Run: headless pygame with SDL's dummy video driver; simulated clock (each Clock.tick advances the game by its frame time, no real sleeping); random seed 0; keys injected as events and as key.get_pressed() state; no mouse input.
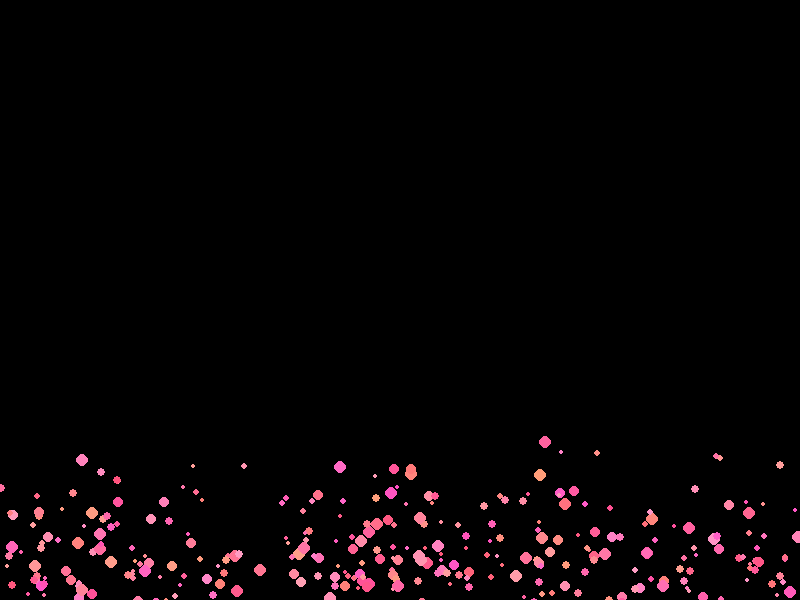
Frame 1 of 4 · flips 1–60 · no input
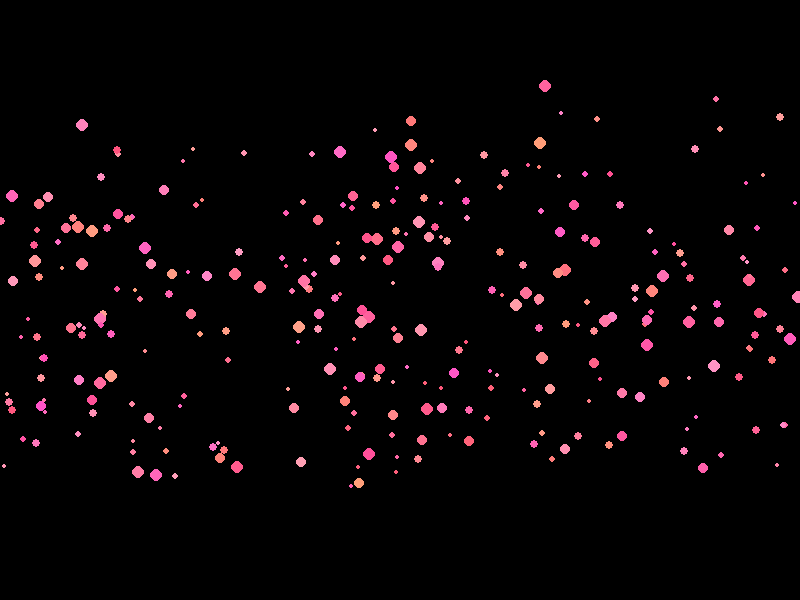
Frame 2 of 4 · flips 61–180 · tapped SPACE, RETURN · held RIGHT (→), D
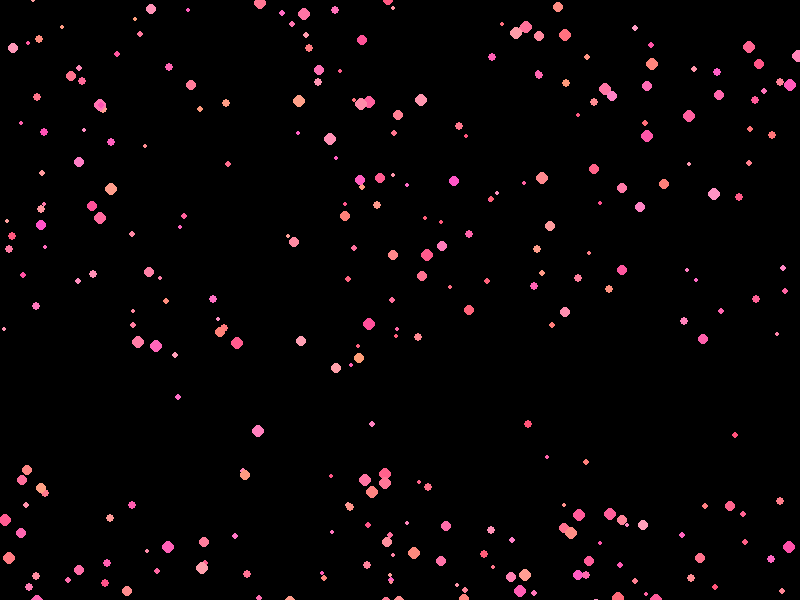
Frame 3 of 4 · flips 181–300 · held DOWN (↓), S
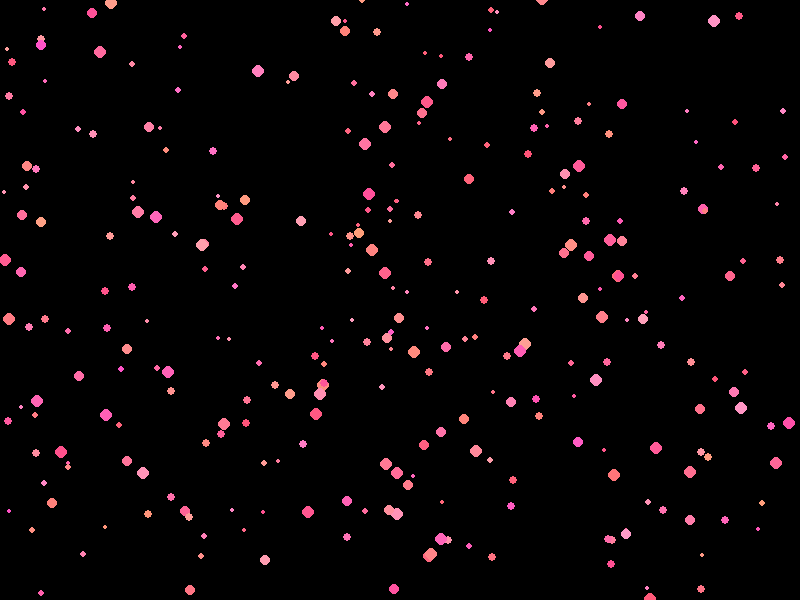
Frame 4 of 4 · flips 301–420 · held LEFT (←), A, UP (↑), W

The pygame program that drew these frames:

import pygame
import random

# -----------------------------------------init------------------------------------------------------
pygame.init()

WIDTH, HEIGHT = 800, 600
screen = pygame.display.set_mode((WIDTH, HEIGHT))
pygame.display.set_caption("Python Particle Animation")

clock = pygame.time.Clock()
font = pygame.font.SysFont("arial", 40, bold=True)

# -------------------------------------- PARTICLE CLASS ---------------------------------------------
class Particle:
    def __init__(self):
        self.x = random.randint(0, WIDTH)
        self.y = HEIGHT + 20
        self.speed = random.uniform(1, 3)
        self.size = random.randint(2, 6)
        self.color = (255, random.randint(80,160), random.randint(120,200))

    def move(self):
        self.y -= self.speed

    def draw(self, surface):
        pygame.draw.circle(
            surface,
            self.color,
            (int(self.x), int(self.y)),
            self.size
        )

# ----------------------------------------MAIN LOOP ----------------------------------------------------
particles = []
running = True

while running:
    screen.fill((0, 0, 0))

    # limit particle count
    if len(particles) < 300:
        for _ in range(6):
            particles.append(Particle())

    # update & draw
    for p in particles[:]:
        p.move()
        p.draw(screen)
        if p.y < -10:
            particles.remove(p)

    # blinking text
    if (pygame.time.get_ticks() // 500) % 2 == 0:
        text = font.render("love you ", True, (255, 255, 255))
        rect = text.get_rect(center=(WIDTH//2, HEIGHT//2))
        screen.blit(text, rect)

    # events
    for event in pygame.event.get():
        if event.type == pygame.QUIT:
            running = False

    pygame.display.flip()
    clock.tick(60)

pygame.quit()
